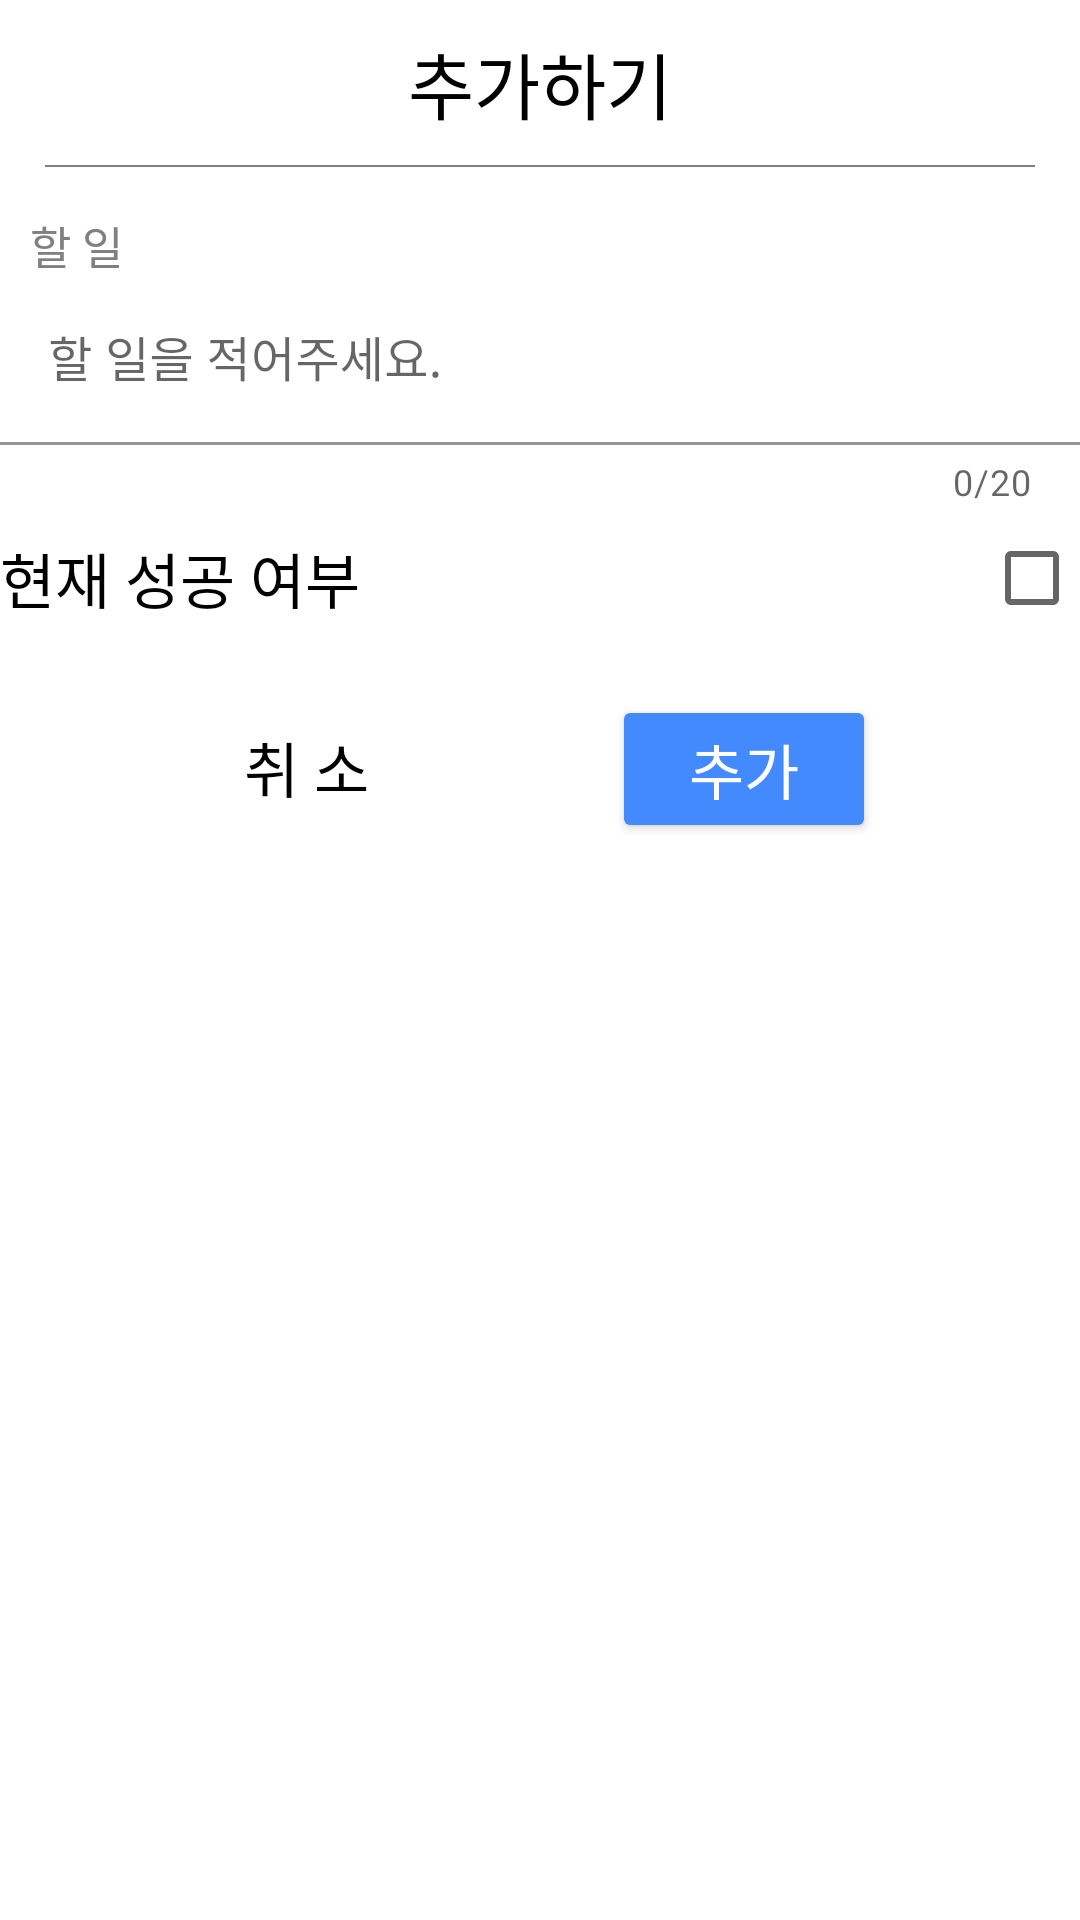

This screen was rendered from an Android layout file. Write that file and the resources it references.
<!-- AndroidManifest.xml: application theme Theme.MyOwnTimer -->
<!-- res/layout/detail_todo_add_dialog.xml -->
<?xml version="1.0" encoding="utf-8"?>
<layout
    xmlns:android="http://schemas.android.com/apk/res/android"
    xmlns:app="http://schemas.android.com/apk/res-auto">
    <androidx.constraintlayout.widget.ConstraintLayout
        android:layout_width="match_parent"
        android:layout_height="match_parent">
        <TextView
            android:id="@+id/textView10"
            android:layout_width="wrap_content"
            android:layout_height="wrap_content"
            android:fontFamily="@font/font_main"
            android:padding="10dp"
            android:text="@string/txt_main_add_title"
            android:textColor="@color/black"
            android:textSize="24sp"
            app:layout_constraintEnd_toEndOf="parent"
            app:layout_constraintStart_toStartOf="parent"
            app:layout_constraintTop_toTopOf="parent" />
        <View
            android:id="@+id/view2"
            android:layout_width="match_parent"
            android:layout_height="0.5dp"
            android:background="@color/bold_gray"
            android:layout_marginStart="15dp"
            android:layout_marginEnd="15dp"
            app:layout_constraintEnd_toEndOf="parent"
            app:layout_constraintStart_toStartOf="parent"
            app:layout_constraintTop_toBottomOf="@+id/textView10" />

        <TextView
            android:id="@+id/add_category"
            android:layout_width="wrap_content"
            android:layout_height="wrap_content"
            android:layout_marginTop="5dp"
            android:fontFamily="@font/font_main"
            android:paddingStart="10dp"
            android:paddingTop="10dp"
            android:text="@string/txt_todo"
            android:textColor="@color/bold_gray"
            android:textSize="15sp"
            app:layout_constraintStart_toStartOf="parent"
            app:layout_constraintTop_toBottomOf="@+id/view2" />

        <com.google.android.material.textfield.TextInputLayout
            android:id="@+id/textInputLayout3"
            android:layout_width="match_parent"
            android:layout_height="wrap_content"
            app:counterEnabled="true"
            app:counterMaxLength="20"
            app:layout_constraintEnd_toEndOf="parent"
            app:layout_constraintStart_toStartOf="parent"
            app:layout_constraintTop_toBottomOf="@+id/add_category">

            <com.google.android.material.textfield.TextInputEditText
                android:id="@+id/todo_dialog_edit"
                android:layout_width="match_parent"
                android:layout_height="wrap_content"
                android:backgroundTint="@color/white"
                android:fontFamily="@font/font_main"
                android:hint="@string/txt_todo_hint"
                android:maxLength="20"
                android:maxLines="1"
                android:singleLine="true"
                android:textColor="@color/black" />
        </com.google.android.material.textfield.TextInputLayout>

        <CheckBox
            android:id="@+id/todo_dialog_success"
            android:layout_width="match_parent"
            android:layout_height="wrap_content"
            android:checked="false"
            android:fontFamily="@font/font_main"
            android:gravity="start|center"
            android:layoutDirection="rtl"
            android:text="@string/txt_todo_dialog_success"
            android:textColorLink="@color/black"
            android:textSize="20sp"
            app:layout_constraintEnd_toEndOf="parent"
            app:layout_constraintStart_toStartOf="parent"
            app:layout_constraintTop_toBottomOf="@+id/textInputLayout3" />

        <Button
            android:id="@+id/todo_add_add"
            android:layout_width="wrap_content"
            android:layout_height="wrap_content"
            android:layout_marginTop="15dp"
            android:backgroundTint="@color/main_color"
            android:fontFamily="@font/font_main"
            android:text="@string/text_add"
            android:textColor="@color/white"
            android:textSize="20sp"
            app:layout_constraintEnd_toEndOf="parent"
            app:layout_constraintHorizontal_bias="0.75"
            app:layout_constraintStart_toStartOf="parent"
            app:layout_constraintTop_toBottomOf="@+id/todo_dialog_success"/>

        <Button
            android:id="@+id/todo_add_cancel"
            android:layout_width="wrap_content"
            android:layout_height="wrap_content"
            android:layout_marginTop="15dp"
            android:background="@color/backgroundTransparency"
            android:fontFamily="@font/font_main"
            android:text="@string/txt_todo_update_cancel"
            android:textColor="@color/black"
            android:textSize="20sp"
            app:layout_constraintEnd_toStartOf="@+id/todo_add_add"
            app:layout_constraintStart_toStartOf="parent"
            app:layout_constraintTop_toBottomOf="@+id/todo_dialog_success" />
    </androidx.constraintlayout.widget.ConstraintLayout>
</layout>
<!-- resources referenced by this layout -->
<resources>
  <color name="backgroundTransparency">#00ff0000</color>
      //Todo Color
  <color name="black">#FF000000</color>
  <color name="bold_gray">#808080</color>
  <color name="main_color">#448AFF</color>
  <color name="white">#FFFFFFFF</color>
  <string name="text_add">추가</string>
  <string name="txt_main_add_title">추가하기</string>
      //ViewPager2 Item Text
  <string name="txt_todo">할 일</string>
  <string name="txt_todo_dialog_success">현재 성공 여부</string>
  <string name="txt_todo_hint">할 일을 적어주세요.</string>
  <string name="txt_todo_update_cancel">취 소</string>
  <style name="Theme.MyOwnTimer" parent="Theme.MaterialComponents.DayNight.NoActionBar">
          
          <item name="colorPrimary">@color/purple_500</item>
          <item name="colorPrimaryVariant">@color/main_color</item>
          <item name="colorOnPrimary">@color/white</item>
          
          <item name="colorSecondary">@color/teal_200</item>
          <item name="colorSecondaryVariant">@color/teal_700</item>
          <item name="colorOnSecondary">@color/black</item>
          
          <item name="android:statusBarColor" tools:targetApi="l">?attr/colorPrimaryVariant</item>
          
      </style>
  <color name="purple_500">#FF6200EE</color>
  <color name="teal_200">#FF03DAC5</color>
  <color name="teal_700">#FF018786</color>
</resources>
